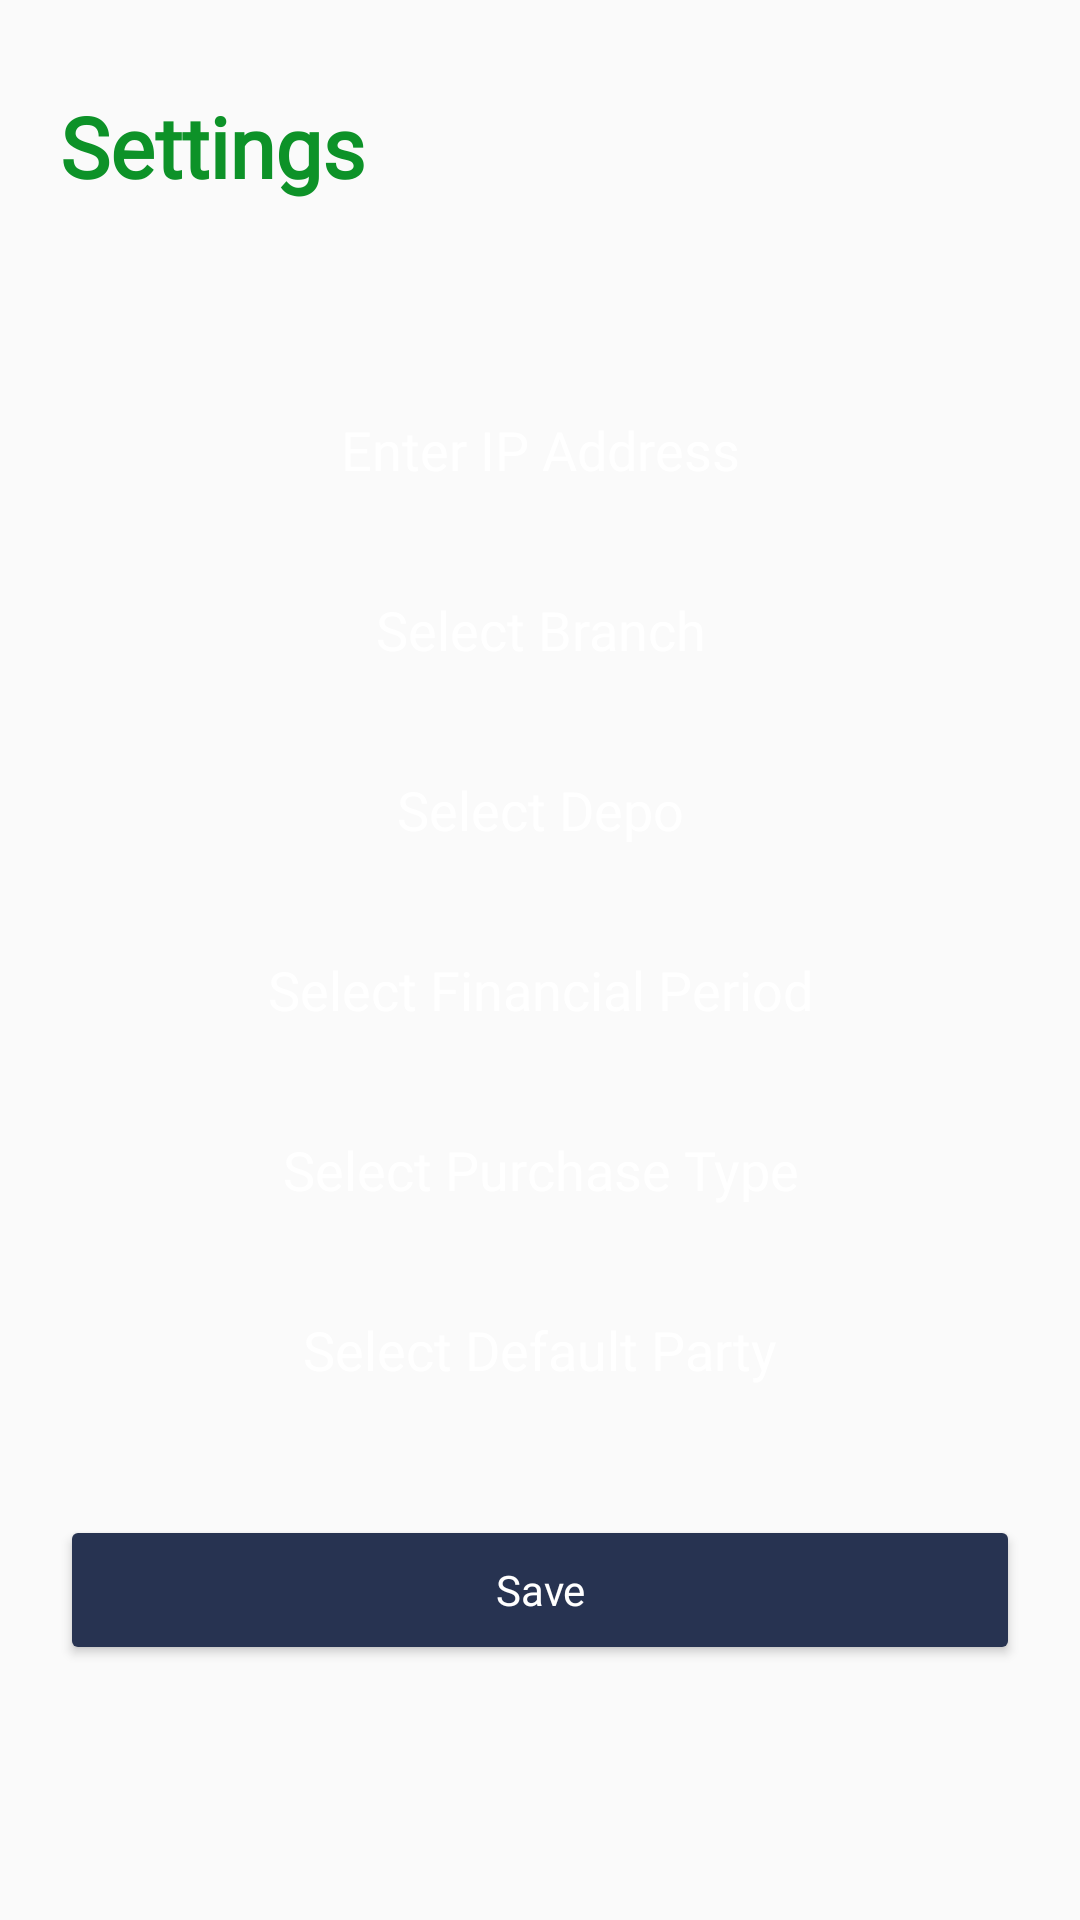

Here is an Android app screen rendered from its layout file. Give the layout XML and the strings, colors and styles it references.
<!-- AndroidManifest.xml: application theme AppTheme.NoActionBar -->
<!-- res/layout/activity_settings.xml -->
<?xml version="1.0" encoding="utf-8"?>
<RelativeLayout xmlns:android="http://schemas.android.com/apk/res/android"
    xmlns:app="http://schemas.android.com/apk/res-auto"
    xmlns:tools="http://schemas.android.com/tools"
    android:layout_width="match_parent"
    android:layout_height="match_parent"
    tools:context=".SettingsActivity">


    <TextView
        android:fontFamily="@font/nunito_regular"
        android:layout_width="wrap_content"
        android:layout_height="wrap_content"
        android:text="Settings"
        android:textColor="#0D9228"
        android:layout_marginLeft="20dp"
        android:layout_marginTop="30dp"
        android:id="@+id/tvsettings"
        android:textSize="28sp"
        android:textStyle="bold"
        android:textAllCaps="false"
        />

<RelativeLayout
    android:layout_width="match_parent"
    android:layout_height="wrap_content"
    android:layout_marginLeft="10dp"
    android:layout_marginRight="10dp"
    android:id="@+id/relsettings"

    android:layout_centerInParent="true"
    >

    <EditText
        android:id="@+id/txtipaddress"
        android:fontFamily="@font/nunito_regular"
        android:layout_width="match_parent"
        android:layout_height="50dp"
        android:layout_marginLeft="10dp"
        android:layout_marginRight="10dp"
        android:hint="Enter IP Address"
        android:textColor="#fff"
        android:textColorHint="#fff"
        android:gravity="center"
        android:background="@drawable/rounded_background"
        android:layout_marginTop="40dp"/>
    <AutoCompleteTextView
        android:id="@+id/txtbranch"
        android:fontFamily="@font/nunito_regular"
        android:layout_width="match_parent"
        android:layout_height="50dp"
        android:layout_marginLeft="10dp"
        android:layout_marginRight="10dp"
        android:hint="Select Branch"
        android:textColor="#fff"
        android:textColorHint="#fff"
        android:gravity="center"
        android:background="@drawable/rounded_background"
        android:layout_marginTop="10dp"
        android:layout_below="@id/txtipaddress"
        />
    <AutoCompleteTextView
        android:id="@+id/txtdepo"
        android:fontFamily="@font/nunito_regular"
        android:layout_width="match_parent"
        android:layout_height="50dp"
        android:layout_marginLeft="10dp"
        android:layout_marginRight="10dp"
        android:hint="Select Depo"
        android:textColor="#fff"
        android:textColorHint="#fff"
        android:gravity="center"
        android:background="@drawable/rounded_background"
        android:layout_marginTop="10dp"
        android:layout_below="@id/txtbranch"
        />
    <AutoCompleteTextView
        android:id="@+id/txtfinancialPeriod"
        android:fontFamily="@font/nunito_regular"
        android:layout_width="match_parent"
        android:layout_height="50dp"
        android:layout_marginLeft="10dp"
        android:layout_marginRight="10dp"
        android:hint="Select Financial Period"
        android:textColor="#fff"
        android:textColorHint="#fff"
        android:gravity="center"
        android:background="@drawable/rounded_background"
        android:layout_marginTop="10dp"
        android:layout_below="@id/txtdepo"
        />

    <AutoCompleteTextView
        android:id="@+id/txtpurchasetype"
        android:layout_width="match_parent"
        android:layout_height="50dp"
        android:layout_below="@id/txtfinancialPeriod"
        android:layout_marginLeft="10dp"
        android:layout_marginTop="10dp"
        android:layout_marginRight="10dp"
        android:background="@drawable/rounded_background"
        android:fontFamily="@font/nunito_regular"
        android:gravity="center"
        android:hint="Select Purchase Type"
        android:textColor="#fff"
        android:textColorHint="#fff" />
    <AutoCompleteTextView
        android:id="@+id/txtdefaultparty"
        android:fontFamily="@font/nunito_regular"
        android:layout_width="match_parent"
        android:layout_height="50dp"
        android:layout_marginLeft="10dp"
        android:layout_marginRight="10dp"
        android:hint="Select Default Party"
        android:textColor="#fff"
        android:textColorHint="#fff"
        android:gravity="center"
        android:background="@drawable/rounded_background"
        android:layout_marginTop="10dp"
        android:layout_below="@id/txtpurchasetype"
        />
    <Button
        android:id="@+id/btnsavesettings"
        android:layout_width="match_parent"
        android:layout_height="50dp"
        android:layout_below="@id/txtdefaultparty"
        android:layout_marginLeft="10dp"
        android:layout_marginRight="10dp"
        android:layout_marginTop="30dp"
        android:backgroundTint="@color/colorPrimaryDark"
        android:fontFamily="@font/nunito_regular"
        android:text="Save"
        android:textAllCaps="false"
        android:textColor="#fff"
        android:textColorHint="#fff" />
</RelativeLayout>

</RelativeLayout>
<!-- resources referenced by this layout -->
<resources>
  <color name="colorPrimaryDark">#273351</color>
  <style name="AppTheme.NoActionBar" parent="Theme.AppCompat.Light.NoActionBar">
          
          <item name="colorPrimary">@color/colorPrimary</item>
          <item name="colorPrimaryDark">@color/colorPrimaryDark</item>
          <item name="colorAccent">@color/colorAccent</item>
      </style>
  <color name="colorPrimary">#007cc1</color>
  <color name="colorAccent">#D81B60</color>
</resources>
